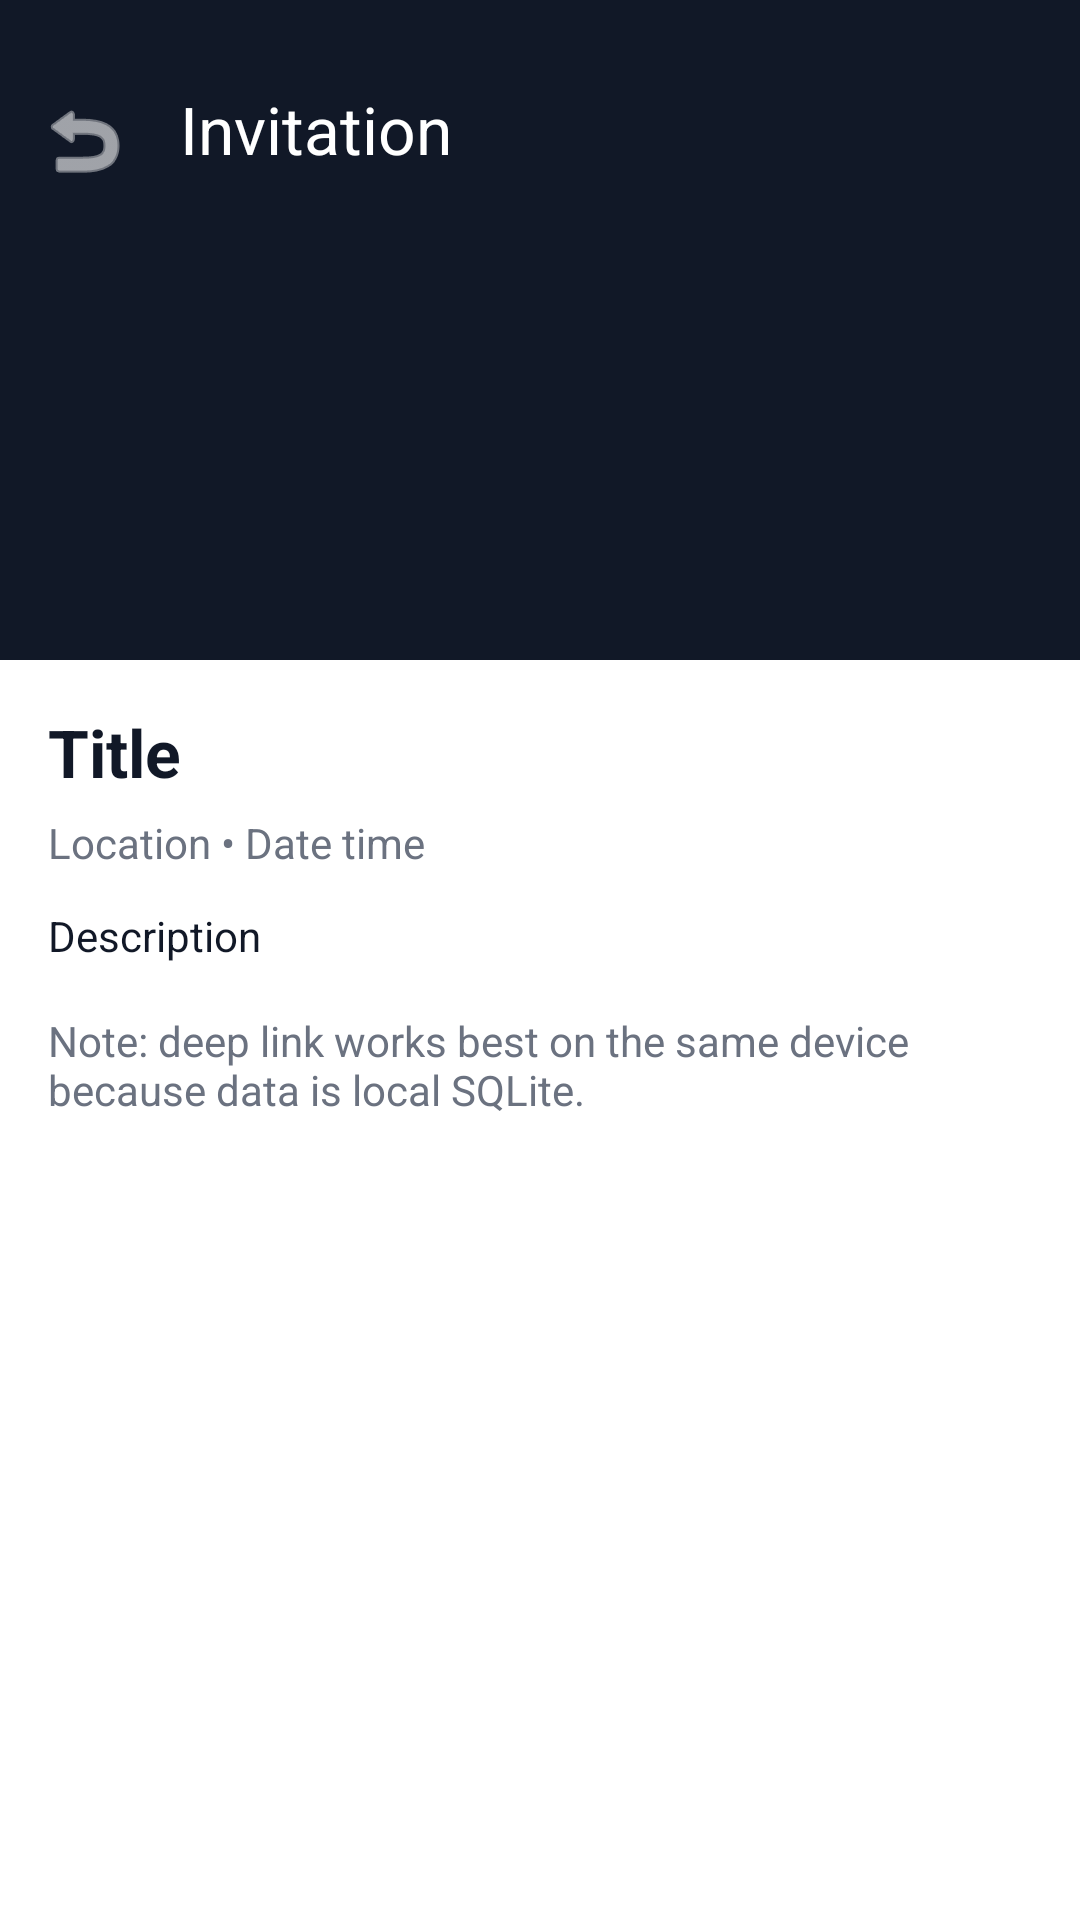

The Android layout XML behind this screen, and the referenced resources:
<!-- AndroidManifest.xml: application theme Theme.Rusdihari -->
<!-- res/layout/activity_event_detail.xml -->
<androidx.constraintlayout.widget.ConstraintLayout xmlns:android="http://schemas.android.com/apk/res/android"
    xmlns:app="http://schemas.android.com/apk/res-auto"
    android:background="@android:color/white"
    android:layout_width="match_parent"
    android:layout_height="match_parent">
    <ImageView
        android:id="@+id/coverImageView"
        android:layout_width="0dp"
        android:layout_height="220dp"
        android:scaleType="centerCrop"
        android:background="#111827"
        app:layout_constraintTop_toTopOf="parent"
        app:layout_constraintLeft_toLeftOf="parent"
        app:layout_constraintRight_toRightOf="parent" />
    <com.google.android.material.appbar.MaterialToolbar
        android:id="@+id/toolbar"
        android:layout_width="0dp"
        android:layout_height="wrap_content"
        android:background="@android:color/transparent"
        app:title="@string/event_detail_title"
        app:titleTextColor="@android:color/white"
        app:navigationIcon="@android:drawable/ic_menu_revert"
        app:navigationIconTint="@android:color/white"
        app:layout_constraintTop_toTopOf="parent"
        app:layout_constraintLeft_toLeftOf="parent"
        app:layout_constraintRight_toRightOf="parent"
        android:paddingTop="15dp"/>
    <ScrollView
        android:id="@+id/scrollView"
        android:layout_width="0dp"
        android:layout_height="0dp"
        android:padding="16dp"
        app:layout_constraintTop_toBottomOf="@id/coverImageView"
        app:layout_constraintLeft_toLeftOf="parent"
        app:layout_constraintRight_toRightOf="parent"
        app:layout_constraintBottom_toBottomOf="parent">
        <LinearLayout
            android:layout_width="match_parent"
            android:layout_height="wrap_content"
            android:orientation="vertical">
            <TextView
                android:id="@+id/titleTextView"
                android:layout_width="match_parent"
                android:layout_height="wrap_content"
                android:text="Title"
                android:textSize="22sp"
                android:textStyle="bold"
                android:textColor="@color/text_primary" />
            <TextView
                android:id="@+id/metaTextView"
                android:layout_width="match_parent"
                android:layout_height="wrap_content"
                android:text="Location • Date time"
                android:textColor="@color/text_secondary"
                android:layout_marginTop="6dp" />
            <TextView
                android:id="@+id/descriptionTextView"
                android:layout_width="match_parent"
                android:layout_height="wrap_content"
                android:text="Description"
                android:textColor="@color/text_primary"
                android:layout_marginTop="12dp" />
            <LinearLayout
                android:id="@+id/adminActionsContainer"
                android:layout_width="match_parent"
                android:layout_height="wrap_content"
                android:orientation="vertical"
                android:layout_marginTop="16dp"
                android:visibility="gone">
                <com.google.android.material.button.MaterialButton
                    android:id="@+id/openScannerButton"
                    android:layout_width="match_parent"
                    android:layout_height="wrap_content"
                    android:text="Admin QR Scanner &amp; Guest List"                    app:cornerRadius="14dp" />
                <com.google.android.material.button.MaterialButton
                    android:id="@+id/shareInvitationButton"
                    android:layout_width="match_parent"
                    android:layout_height="wrap_content"
                    android:text="Share Invitation Text"
                    app:cornerRadius="14dp"
                    android:layout_marginTop="10dp"
                    app:backgroundTint="@color/purple_700" />
            </LinearLayout>
            <LinearLayout
                android:id="@+id/guestRsvpContainer"
                android:layout_width="match_parent"
                android:layout_height="wrap_content"
                android:orientation="vertical"
                android:layout_marginTop="16dp"
                android:background="@drawable/shape_outline"
                android:padding="14dp"
                android:visibility="gone">
                <TextView
                    android:layout_width="match_parent"
                    android:layout_height="wrap_content"
                    android:text="@string/rsvp_title"
                    android:textStyle="bold"
                    android:textSize="18sp"
                    android:textColor="@color/text_primary" />
                <com.google.android.material.textfield.TextInputLayout
                    android:layout_width="match_parent"
                    android:layout_height="wrap_content"
                    android:hint="Your name"
                    android:layout_marginTop="12dp">
                    <com.google.android.material.textfield.TextInputEditText
                        android:id="@+id/guestNameEditText"
                        android:layout_width="match_parent"
                        android:layout_height="wrap_content" />
                </com.google.android.material.textfield.TextInputLayout>
                <RadioGroup
                    android:id="@+id/rsvpRadioGroup"
                    android:layout_width="match_parent"
                    android:layout_height="wrap_content"
                    android:layout_marginTop="12dp">
                    <RadioButton
                        android:id="@+id/rsvpYesRadio"
                        android:layout_width="match_parent"
                        android:layout_height="wrap_content"
                        android:text="@string/rsvp_yes" />
                    <RadioButton
                        android:id="@+id/rsvpNoRadio"
                        android:layout_width="match_parent"
                        android:layout_height="wrap_content"
                        android:text="@string/rsvp_no" />
                </RadioGroup>
                <TextView
                    android:layout_width="match_parent"
                    android:layout_height="wrap_content"
                    android:text="@string/menu_choice_label"
                    android:textStyle="bold"
                    android:textColor="@color/text_primary"
                    android:layout_marginTop="10dp" />
                <RadioGroup
                    android:id="@+id/menuRadioGroup"
                    android:layout_width="match_parent"
                    android:layout_height="wrap_content">
                    <RadioButton
                        android:id="@+id/menuRegularRadio"
                        android:layout_width="match_parent"
                        android:layout_height="wrap_content"
                        android:text="@string/menu_regular" />
                    <RadioButton
                        android:id="@+id/menuVegetarianRadio"
                        android:layout_width="match_parent"
                        android:layout_height="wrap_content"
                        android:text="@string/menu_vegetarian" />
                    <RadioButton
                        android:id="@+id/menuHalalRadio"
                        android:layout_width="match_parent"
                        android:layout_height="wrap_content"
                        android:text="@string/menu_halal" />
                </RadioGroup>
                <com.google.android.material.textfield.TextInputLayout
                    android:layout_width="match_parent"
                    android:layout_height="wrap_content"
                    android:hint="Preference note"
                    android:layout_marginTop="8dp">
                    <com.google.android.material.textfield.TextInputEditText
                        android:id="@+id/preferenceEditText"
                        android:layout_width="match_parent"
                        android:layout_height="wrap_content"
                        android:minLines="2"
                        android:gravity="top"
                        android:inputType="textMultiLine" />
                </com.google.android.material.textfield.TextInputLayout>
                <com.google.android.material.button.MaterialButton
                    android:id="@+id/submitRsvpButton"
                    android:layout_width="match_parent"
                    android:layout_height="wrap_content"
                    android:layout_marginTop="12dp"
                    android:text="Submit RSVP"
                    app:cornerRadius="14dp" />
                <LinearLayout
                    android:id="@+id/postRsvpActionsContainer"
                    android:layout_width="match_parent"
                    android:layout_height="wrap_content"
                    android:orientation="vertical"
                    android:layout_marginTop="10dp"
                    android:visibility="gone">
                    <com.google.android.material.button.MaterialButton
                        android:id="@+id/openTicketButton"
                        android:layout_width="match_parent"
                        android:layout_height="wrap_content"
                        android:text="@string/open_ticket"
                        app:cornerRadius="14dp" />
                    <com.google.android.material.button.MaterialButton
                        android:id="@+id/shareTicketLinkButton"
                        android:layout_width="match_parent"
                        android:layout_height="wrap_content"
                        android:text="Share Ticket Link"
                        app:cornerRadius="14dp"
                        android:layout_marginTop="10dp"
                        app:backgroundTint="@color/purple_700" />
                </LinearLayout>
            </LinearLayout>
            <TextView
                android:id="@+id/linkLimitNoteTextView"
                android:layout_width="match_parent"
                android:layout_height="wrap_content"
                android:text="Note: deep link works best on the same device because data is local SQLite."
                android:textColor="@color/text_secondary"
                android:layout_marginTop="16dp" />
        </LinearLayout>
    </ScrollView>
</androidx.constraintlayout.widget.ConstraintLayout>
<!-- resources referenced by this layout -->
<resources>
  <color name="purple_700">#5B21B6</color>
  <color name="text_primary">#111827</color>
  <color name="text_secondary">#6B7280</color>
  <!-- drawable shape_outline (drawable) -->
  <shape xmlns:android="http://schemas.android.com/apk/res/android">
      <solid android:color="@android:color/transparent" />
      <stroke
          android:width="1dp"
          android:color="@color/divider" />
      <corners android:radius="14dp" />
  </shape>
  <string name="event_detail_title">Invitation</string>
  <string name="menu_choice_label">Menu choice</string>
  <string name="menu_halal">Halal</string>
  <string name="menu_regular">Regular</string>
  <string name="menu_vegetarian">Vegetarian</string>
  <string name="open_ticket">Open Ticket</string>
  <string name="rsvp_no">No, cannot attend</string>
  <string name="rsvp_title">RSVP</string>
  <string name="rsvp_yes">Yes, I will attend</string>
  <style name="Theme.Rusdihari" parent="Theme.Material3.DayNight.NoActionBar">
          <item name="colorPrimary">@color/purple_500</item>
          <item name="colorSecondary">@color/pink_500</item>
          <item name="colorTertiary">@color/blue_500</item>
          <item name="android:statusBarColor">@android:color/transparent</item>
          <item name="android:navigationBarColor">@android:color/black</item>
          <item name="android:windowLightStatusBar">false</item>
      </style>
  <color name="divider">#E5E7EB</color>
  <color name="purple_500">#7C3AED</color>
  <color name="pink_500">#EC4899</color>
  <color name="blue_500">#3B82F6</color>
</resources>
